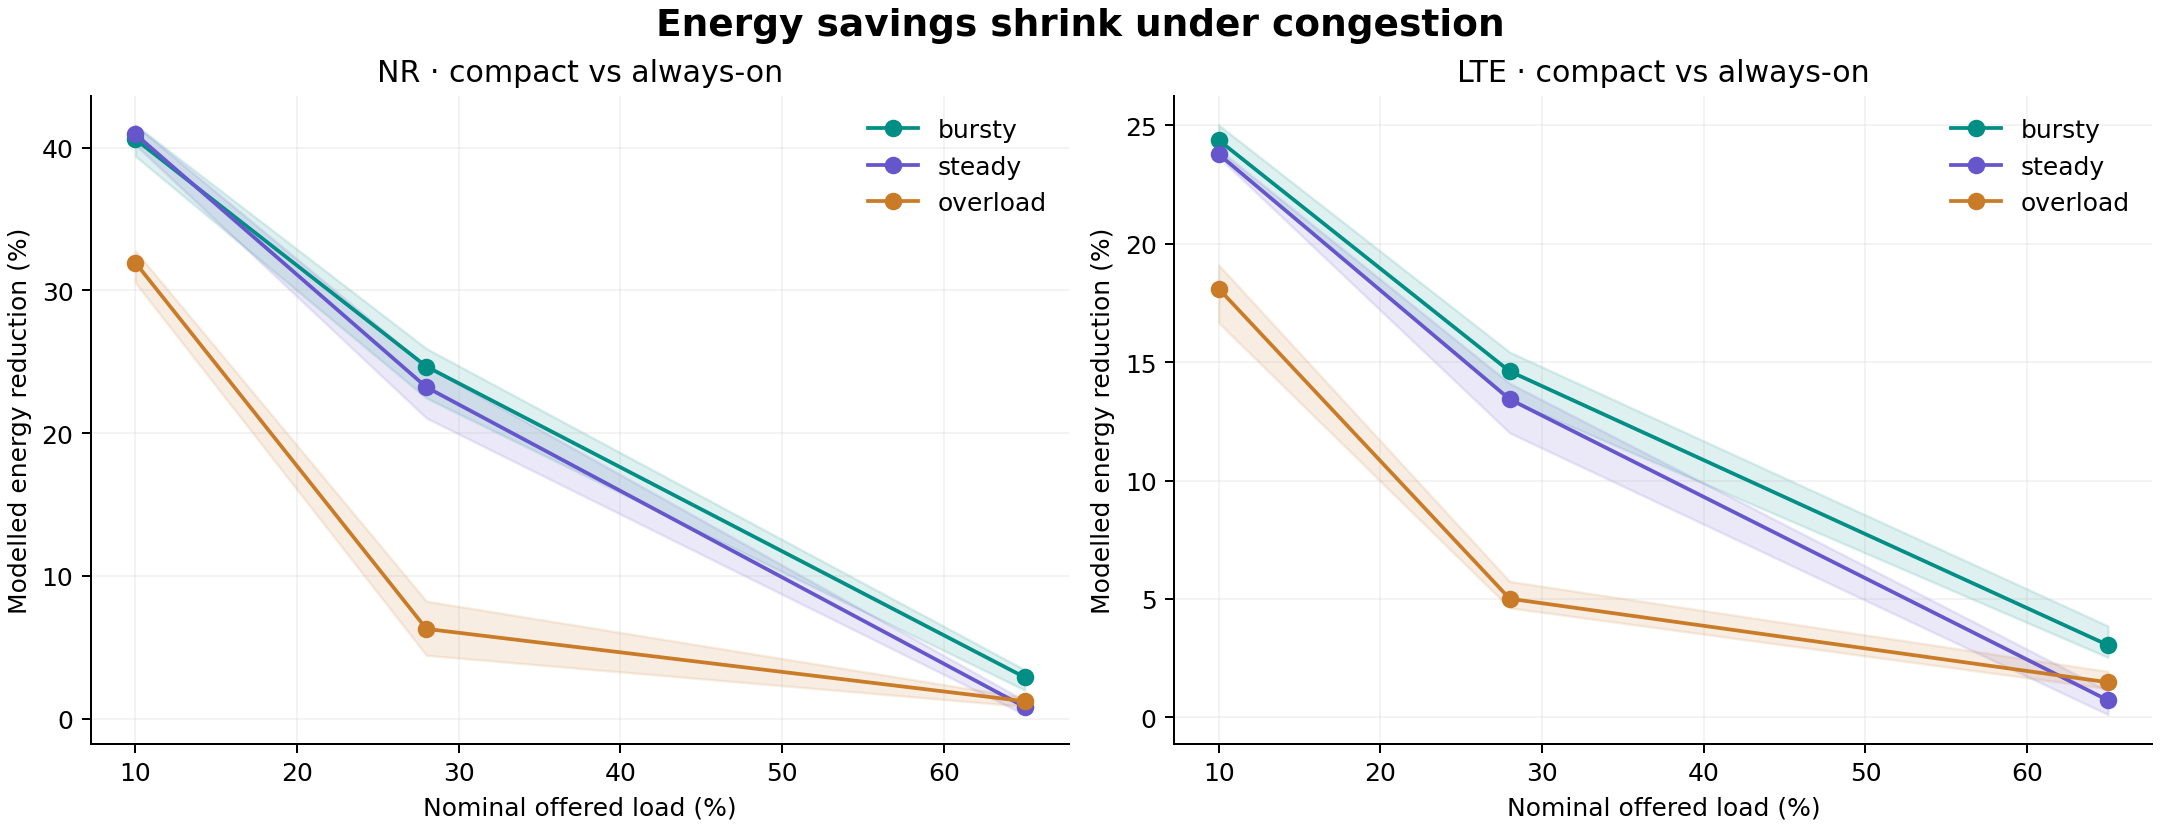

The file beside this chart, header and first rows:
radio, profile, load, seed, policy, energy_j, mean_power_w, throughput_mbps, energy_per_mbit_j, p95_latency_ms, mean_latency_ms, deadline_miss_pct, deadline_misses, censored_packets, completed_packets, packets, offered_bits, delivered_bits, backlog_bits, sleep_pct, utilization_pct, wakeups, delivery_fairness, saving_pct
NR, bursty, 0.1, 11, always_on, 31.95, 199.7, 6.915, 28.88, 1.5, 0.677, 0.0, 0, 0, 144, 144, 1106400, 1106400, 0, 0.0, 15.99, 0, 1.0, 0.0
NR, bursty, 0.1, 11, micro_sleep, 20.8, 130, 6.915, 18.8, 1.5, 0.677, 0.0, 0, 0, 144, 144, 1106400, 1106400, 0, 51.79, 15.99, 232, 1.0, 34.9
NR, bursty, 0.1, 11, compact, 19.24, 120.2, 6.915, 17.39, 2.107, 0.837, 0.0, 0, 0, 144, 144, 1106400, 1106400, 0, 59.06, 15.99, 275, 1.0, 39.8
NR, bursty, 0.1, 22, always_on, 31.51, 196.9, 6.165, 31.95, 1.0, 0.602, 0.0, 0, 0, 130, 130, 986400, 986400, 0, 0.0, 13.7, 0, 1.0, 0.0
NR, bursty, 0.1, 22, micro_sleep, 19.83, 123.9, 6.165, 20.1, 1.0, 0.602, 0.0, 0, 0, 130, 130, 986400, 986400, 0, 54.24, 13.7, 243, 1.0, 37.07
NR, bursty, 0.1, 22, compact, 18.41, 115.1, 6.131, 18.77, 2.179, 0.883, 0.0, 0, 1, 129, 130, 986400, 980924, 5476, 60.8, 13.65, 281, 0.9999, 41.58
NR, bursty, 0.1, 33, always_on, 31.62, 197.6, 6.345, 31.14, 1.0, 0.624, 0.0, 0, 0, 115, 115, 1015200, 1015200, 0, 0.0, 14.25, 0, 1.0, 0.0
NR, bursty, 0.1, 33, micro_sleep, 20.32, 127, 6.345, 20.02, 1.0, 0.624, 0.0, 0, 0, 115, 115, 1015200, 1015200, 0, 52.46, 14.25, 235, 1.0, 35.72
NR, bursty, 0.1, 33, compact, 18.61, 116.3, 6.255, 18.6, 2.23, 0.89, 0.0, 0, 3, 112, 115, 1015200, 1000800, 14400, 60.25, 14.07, 279, 0.9997, 41.14
NR, bursty, 0.1, 44, always_on, 31.64, 197.8, 6.57, 30.1, 1.0, 0.599, 0.0, 0, 0, 126, 126, 1051200, 1051200, 0, 0.0, 14.38, 0, 1.0, 0.0
NR, bursty, 0.1, 44, micro_sleep, 20.35, 127.2, 6.57, 19.36, 1.0, 0.599, 0.0, 0, 0, 126, 126, 1051200, 1051200, 0, 52.46, 14.38, 235, 1.0, 35.7
NR, bursty, 0.1, 44, compact, 18.68, 116.7, 6.51, 17.93, 2.179, 0.889, 0.0, 0, 1, 125, 126, 1051200, 1041600, 9600, 60.13, 14.3, 278, 0.9997, 40.97
NR, bursty, 0.1, 55, always_on, 32.03, 200.2, 7.322, 27.34, 1.0, 0.582, 0.0, 0, 5, 150, 155, 1204800, 1171524, 33276, 0.0, 16.4, 0, 0.9973, 0.0
NR, bursty, 0.1, 55, micro_sleep, 21.5, 134.4, 7.322, 18.35, 1.0, 0.582, 0.0, 0, 5, 150, 155, 1204800, 1171524, 33276, 48.91, 16.4, 220, 0.9973, 32.88
NR, bursty, 0.1, 55, compact, 19.41, 121.3, 7.254, 16.72, 2.214, 0.896, 0.0, 0, 5, 150, 155, 1204800, 1160704, 44096, 58.62, 16.4, 275, 0.9985, 39.4
NR, bursty, 0.28, 11, always_on, 36.23, 226.4, 16.85, 13.44, 3.0, 1.279, 1.127, 4, 17, 355, 372, 2827200, 2695505, 131695, 0.0, 38.27, 0, 0.9994, 0.0
NR, bursty, 0.28, 11, micro_sleep, 28.4, 177.5, 16.85, 10.54, 3.0, 1.279, 1.127, 4, 17, 355, 372, 2827200, 2695505, 131695, 36.36, 38.27, 163, 0.9994, 21.61
NR, bursty, 0.28, 11, compact, 26.96, 168.5, 16.72, 10.08, 3.679, 1.557, 0.0, 0, 18, 354, 372, 2827200, 2674716, 152484, 43.04, 38.27, 203, 0.9982, 25.57
NR, bursty, 0.28, 22, always_on, 36.36, 227.3, 17.71, 12.83, 3.5, 1.483, 1.124, 4, 15, 356, 371, 2952000, 2833952, 118048, 0.0, 38.96, 0, 0.9982, 0.0
NR, bursty, 0.28, 22, micro_sleep, 28.24, 176.5, 17.71, 9.964, 3.5, 1.483, 1.124, 4, 15, 356, 371, 2952000, 2833952, 118048, 37.72, 38.96, 169, 0.9982, 22.34
NR, bursty, 0.28, 22, compact, 27.16, 169.7, 17.66, 9.614, 3.75, 1.523, 0.0, 0, 17, 354, 371, 2952000, 2825080, 126920, 42.75, 38.96, 203, 0.9977, 25.31
NR, bursty, 0.28, 33, always_on, 36.79, 229.9, 18.74, 12.27, 3.5, 1.433, 1.02, 4, 11, 392, 403, 3076800, 2997904, 78896, 0.0, 41.18, 0, 0.9997, 0.0
NR, bursty, 0.28, 33, micro_sleep, 29.19, 182.5, 18.74, 9.738, 3.5, 1.433, 1.02, 4, 11, 392, 403, 3076800, 2997904, 78896, 35.27, 41.18, 158, 0.9997, 20.64
NR, bursty, 0.28, 33, compact, 27.94, 174.6, 18.54, 9.419, 4.225, 1.685, 0.0, 0, 15, 388, 403, 3076800, 2966400, 110400, 41.09, 41.18, 196, 0.9985, 24.05
NR, bursty, 0.28, 44, always_on, 36.08, 225.5, 16.97, 13.29, 3.0, 1.186, 0.0, 0, 9, 341, 350, 2774400, 2715626, 58774, 0.0, 37.48, 0, 0.9992, 0.0
NR, bursty, 0.28, 44, micro_sleep, 28.15, 175.9, 16.97, 10.36, 3.0, 1.186, 0.0, 0, 9, 341, 350, 2774400, 2715626, 58774, 36.83, 37.48, 165, 0.9992, 21.98
NR, bursty, 0.28, 44, compact, 26.73, 167, 16.86, 9.909, 3.791, 1.397, 0.0, 0, 12, 338, 350, 2774400, 2697183, 77217, 43.44, 37.48, 208, 0.9995, 25.92
NR, bursty, 0.28, 55, always_on, 37.4, 233.8, 19.8, 11.81, 4.0, 1.727, 0.744, 3, 26, 403, 429, 3364800, 3168128, 196672, 0.0, 44.38, 0, 0.9994, 0.0
NR, bursty, 0.28, 55, micro_sleep, 30.05, 187.8, 19.8, 9.485, 4.0, 1.727, 0.744, 3, 26, 403, 429, 3364800, 3168128, 196672, 34.15, 44.38, 153, 0.9994, 19.66
NR, bursty, 0.28, 55, compact, 29, 181.3, 19.48, 9.306, 4.579, 1.86, 0.0, 0, 32, 397, 429, 3364800, 3116810, 247990, 38.97, 44.34, 185, 0.9964, 22.45
NR, bursty, 0.65, 11, always_on, 46.26, 289.1, 40.75, 7.095, 13.0, 5.672, 27.32, 227, 51, 828, 882, 6873600, 6520616, 352984, 0.0, 90.54, 0, 0.999, 0.0
NR, bursty, 0.65, 11, micro_sleep, 45.35, 283.4, 40.75, 6.955, 13.0, 5.672, 27.32, 227, 51, 828, 882, 6873600, 6520616, 352984, 4.24, 90.54, 19, 0.999, 1.97
NR, bursty, 0.65, 11, compact, 44.92, 280.8, 40.41, 6.947, 12.32, 6.87, 1.091, 9, 57, 825, 882, 6873600, 6466292, 407308, 6.23, 90.54, 31, 0.9977, 2.9
NR, bursty, 0.65, 22, always_on, 46.1, 288.1, 40.25, 7.158, 11.5, 5.304, 24.91, 209, 69, 825, 908, 7092000, 6440197, 651803, 0.0, 89.69, 0, 0.9986, 0.0
NR, bursty, 0.65, 22, micro_sleep, 45, 281.2, 40.25, 6.987, 11.5, 5.304, 24.91, 209, 69, 825, 908, 7092000, 6440197, 651803, 5.13, 89.69, 23, 0.9986, 2.4
NR, bursty, 0.65, 22, compact, 44.64, 279, 39.58, 7.049, 12.5, 6.421, 1.222, 10, 90, 817, 908, 7092000, 6332570, 759430, 6.74, 89.63, 34, 0.9989, 3.17
NR, bursty, 0.65, 33, always_on, 46.24, 289, 41.31, 6.995, 12.0, 5.383, 22.63, 203, 65, 880, 962, 7240800, 6609950, 630850, 0.0, 90.4, 0, 0.998, 0.0
NR, bursty, 0.65, 33, micro_sleep, 45.18, 282.4, 41.31, 6.835, 12.0, 5.383, 22.63, 203, 65, 880, 962, 7240800, 6609950, 630850, 4.91, 90.4, 22, 0.998, 2.29
NR, bursty, 0.65, 33, compact, 44.86, 280.4, 40.79, 6.874, 12.57, 6.71, 2.632, 23, 88, 873, 962, 7240800, 6526544, 714256, 6.38, 90.4, 30, 0.9996, 2.97
NR, bursty, 0.65, 44, always_on, 46.06, 287.9, 41.23, 6.982, 15.0, 5.887, 28.62, 245, 64, 816, 920, 7466400, 6597118, 869282, 0.0, 89.5, 0, 0.9937, 0.0
NR, bursty, 0.65, 44, micro_sleep, 45.01, 281.3, 41.23, 6.822, 15.0, 5.887, 28.62, 245, 64, 816, 920, 7466400, 6597118, 869282, 4.91, 89.5, 22, 0.9937, 2.3
NR, bursty, 0.65, 44, compact, 44.49, 278.1, 40.25, 6.908, 16.77, 7.687, 26.43, 221, 84, 794, 920, 7466400, 6440608, 1025792, 7.17, 89.33, 34, 0.9972, 3.42
NR, bursty, 0.65, 55, always_on, 46.8, 292.5, 42.89, 6.819, 17.5, 6.728, 31.44, 288, 58, 880, 974, 7651200, 6862319, 788881, 0.0, 93.32, 0, 0.9932, 0.0
NR, bursty, 0.65, 55, micro_sleep, 46.26, 289.2, 42.89, 6.742, 17.5, 6.728, 31.44, 288, 58, 880, 974, 7651200, 6862319, 788881, 2.48, 93.32, 12, 0.9932, 1.14
NR, bursty, 0.65, 55, compact, 45.87, 286.7, 42.35, 6.769, 18.2, 8.508, 21.41, 191, 82, 871, 974, 7651200, 6775500, 875700, 4.33, 93.32, 21, 0.9996, 1.99
NR, steady, 0.1, 11, always_on, 31.42, 196.4, 6.195, 31.7, 1.0, 0.535, 0.0, 0, 0, 128, 128, 991200, 991200, 0, 0.0, 13.21, 0, 1.0, 0.0
NR, steady, 0.1, 11, micro_sleep, 21.52, 134.5, 6.195, 21.71, 1.0, 0.535, 0.0, 0, 0, 128, 128, 991200, 991200, 0, 45.98, 13.21, 206, 1.0, 31.52
NR, steady, 0.1, 11, compact, 18.47, 115.4, 6.195, 18.64, 2.273, 1.132, 0.0, 0, 0, 128, 128, 991200, 991200, 0, 60.13, 13.21, 292, 1.0, 41.21
NR, steady, 0.1, 22, always_on, 31.55, 197.2, 6.27, 31.44, 1.0, 0.531, 0.0, 0, 0, 127, 127, 1003200, 1003200, 0, 0.0, 13.88, 0, 1.0, 0.0
NR, steady, 0.1, 22, micro_sleep, 21.98, 137.4, 6.27, 21.91, 1.0, 0.531, 0.0, 0, 0, 127, 127, 1003200, 1003200, 0, 44.42, 13.88, 199, 1.0, 30.32
NR, steady, 0.1, 22, compact, 18.57, 116.1, 6.135, 18.92, 2.286, 1.058, 0.0, 0, 3, 124, 127, 1003200, 981600, 21600, 60.07, 13.67, 291, 0.9962, 41.12
NR, steady, 0.1, 33, always_on, 31.33, 195.8, 6.03, 32.47, 0.5, 0.511, 0.0, 0, 0, 133, 133, 964800, 964800, 0, 0.0, 12.74, 0, 1.0, 0.0
NR, steady, 0.1, 33, micro_sleep, 21.47, 134.2, 6.03, 22.26, 0.5, 0.511, 0.0, 0, 0, 133, 133, 964800, 964800, 0, 45.76, 12.74, 205, 1.0, 31.45
NR, steady, 0.1, 33, compact, 18.31, 114.4, 6.0, 19.07, 2.214, 1.119, 0.0, 0, 1, 132, 133, 964800, 960000, 4800, 60.42, 12.69, 294, 0.9999, 41.56
NR, steady, 0.1, 44, always_on, 31.69, 198, 6.405, 30.92, 1.0, 0.54, 0.0, 0, 0, 138, 138, 1024800, 1024800, 0, 0.0, 14.61, 0, 1.0, 0.0
NR, steady, 0.1, 44, micro_sleep, 22.22, 138.9, 6.405, 21.68, 1.0, 0.54, 0.0, 0, 0, 138, 138, 1024800, 1024800, 0, 43.97, 14.61, 197, 1.0, 29.88
NR, steady, 0.1, 44, compact, 18.82, 117.6, 6.345, 18.54, 2.257, 0.977, 0.0, 0, 1, 137, 138, 1024800, 1015200, 9600, 59.67, 14.5, 290, 0.9994, 40.6
NR, steady, 0.1, 55, always_on, 31.76, 198.5, 6.9, 28.77, 1.0, 0.539, 0.0, 0, 0, 137, 137, 1104000, 1104000, 0, 0.0, 14.98, 0, 1.0, 0.0
NR, steady, 0.1, 55, micro_sleep, 22, 137.5, 6.9, 19.92, 1.0, 0.539, 0.0, 0, 0, 137, 137, 1104000, 1104000, 0, 45.33, 14.98, 204, 1.0, 30.74
NR, steady, 0.1, 55, compact, 18.99, 118.7, 6.9, 17.2, 2.214, 1.081, 0.0, 0, 0, 137, 137, 1104000, 1104000, 0, 59.31, 14.98, 286, 1.0, 40.2
... 210 more rows
